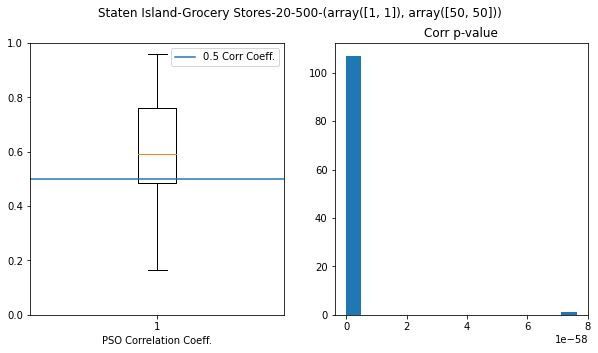

The file beside this chart, header and first rows:
census_tract, exp_distance, exp_area, corr, p
36085000300, 18.16, 1.024, 0.41, 0.0
36085000600, 32.63, 3.314, 0.7587, 0.0
36085000700, 20.3, 1.012, 0.4308, 0.0
36085000800, 40, 5.617, 0.895, 0.0
36085000900, 15.4, 1.026, 0.4741, 0.0
36085001100, 43.97, 1.005, 0.5777, 0.0
36085001700, 49.91, 2.482, 0.4761, 0.0
36085001800, 49.59, 9.217, 0.6807, 0.0
36085002001, 47.33, 6.584, 0.9527, 0.0
36085002002, 22.48, 3.398, 0.5817, 0.0
36085002100, 49.43, 2.686, 0.8317, 0.0
36085002700, 48.97, 4.36, 0.7085, 0.0
36085002900, 29.02, 3.194, 0.6848, 0.0
36085003300, 29.96, 2.825, 0.4608, 0.0
36085003600, 39.64, 5.421, 0.8753, 0.0
36085003900, 28.23, 3.168, 0.3562, 5.2946677818078956e-281
36085004000, 22, 2.637, 0.5946, 0.0
36085004700, 49.62, 6.346, 0.824, 0.0
36085005000, 39.06, 4.085, 0.7604, 0.0
36085005900, 49.9, 5.18, 0.6347, 0.0
36085006400, 49.54, 8.286, 0.7475, 0.0
36085006700, 49.88, 3.952, 0.554, 0.0
36085007000, 33.27, 5.768, 0.738, 0.0
36085007400, 28.98, 5.061, 0.7191, 0.0
36085007500, 30.8, 1.631, 0.4841, 0.0
36085007700, 33.87, 1.046, 0.5118, 0.0
36085008100, 9.776, 1.018, 0.3293, 3.663260409890433e-238
36085009601, 48.51, 7.896, 0.6127, 0.0
36085009602, 16.77, 2.49, 0.5605, 0.0
36085009700, 46.89, 1.652, 0.4919, 0.0
36085010500, 16.25, 1.164, 0.5005, 0.0
36085011201, 49.26, 8.554, 0.8473, 0.0
36085011202, 46.28, 4.482, 0.9236, 0.0
36085011401, 49.1, 8.124, 0.6569, 0.0
36085011402, 48.07, 5.84, 0.9218, 0.0
36085012100, 49.94, 4.806, 0.6083, 0.0
36085012200, 49.97, 6.467, 0.9428, 0.0
36085012500, 11.09, 1.011, 0.3847, 0.0
36085012804, 49.97, 2.183, 0.92, 0.0
36085012805, 26.4, 1.794, 0.7655, 0.0
36085012806, 34.54, 2.354, 0.941, 0.0
36085013201, 15.4, 1.23, 0.6486, 0.0
36085013203, 34.03, 3.143, 0.9129, 0.0
36085013204, 15.84, 1.49, 0.6881, 0.0
36085013301, 49.87, 1.779, 0.5643, 0.0
36085013302, 49.3, 1.354, 0.4458, 0.0
36085013400, 24.47, 2.582, 0.738, 0.0
36085013800, 11.75, 1.143, 0.5292, 0.0
36085014100, 10.93, 1.099, 0.4217, 0.0
36085014604, 43.06, 3.691, 0.8479, 0.0
36085014605, 49.04, 3.19, 0.924, 0.0
36085014606, 49.98, 3.134, 0.8269, 0.0
36085014607, 10.97, 1.171, 0.5228, 0.0
36085014608, 21.19, 1.376, 0.6026, 0.0
36085014700, 37.41, 2.468, 0.4052, 0.0
36085015100, 19.18, 1.001, 0.4607, 0.0
36085015601, 49.15, 5.166, 0.9527, 0.0
36085015602, 48.32, 5.583, 0.8784, 0.0
36085015603, 25.75, 3.056, 0.7476, 0.0
36085016901, 28.19, 2.627, 0.5261, 0.0
... 48 more rows
